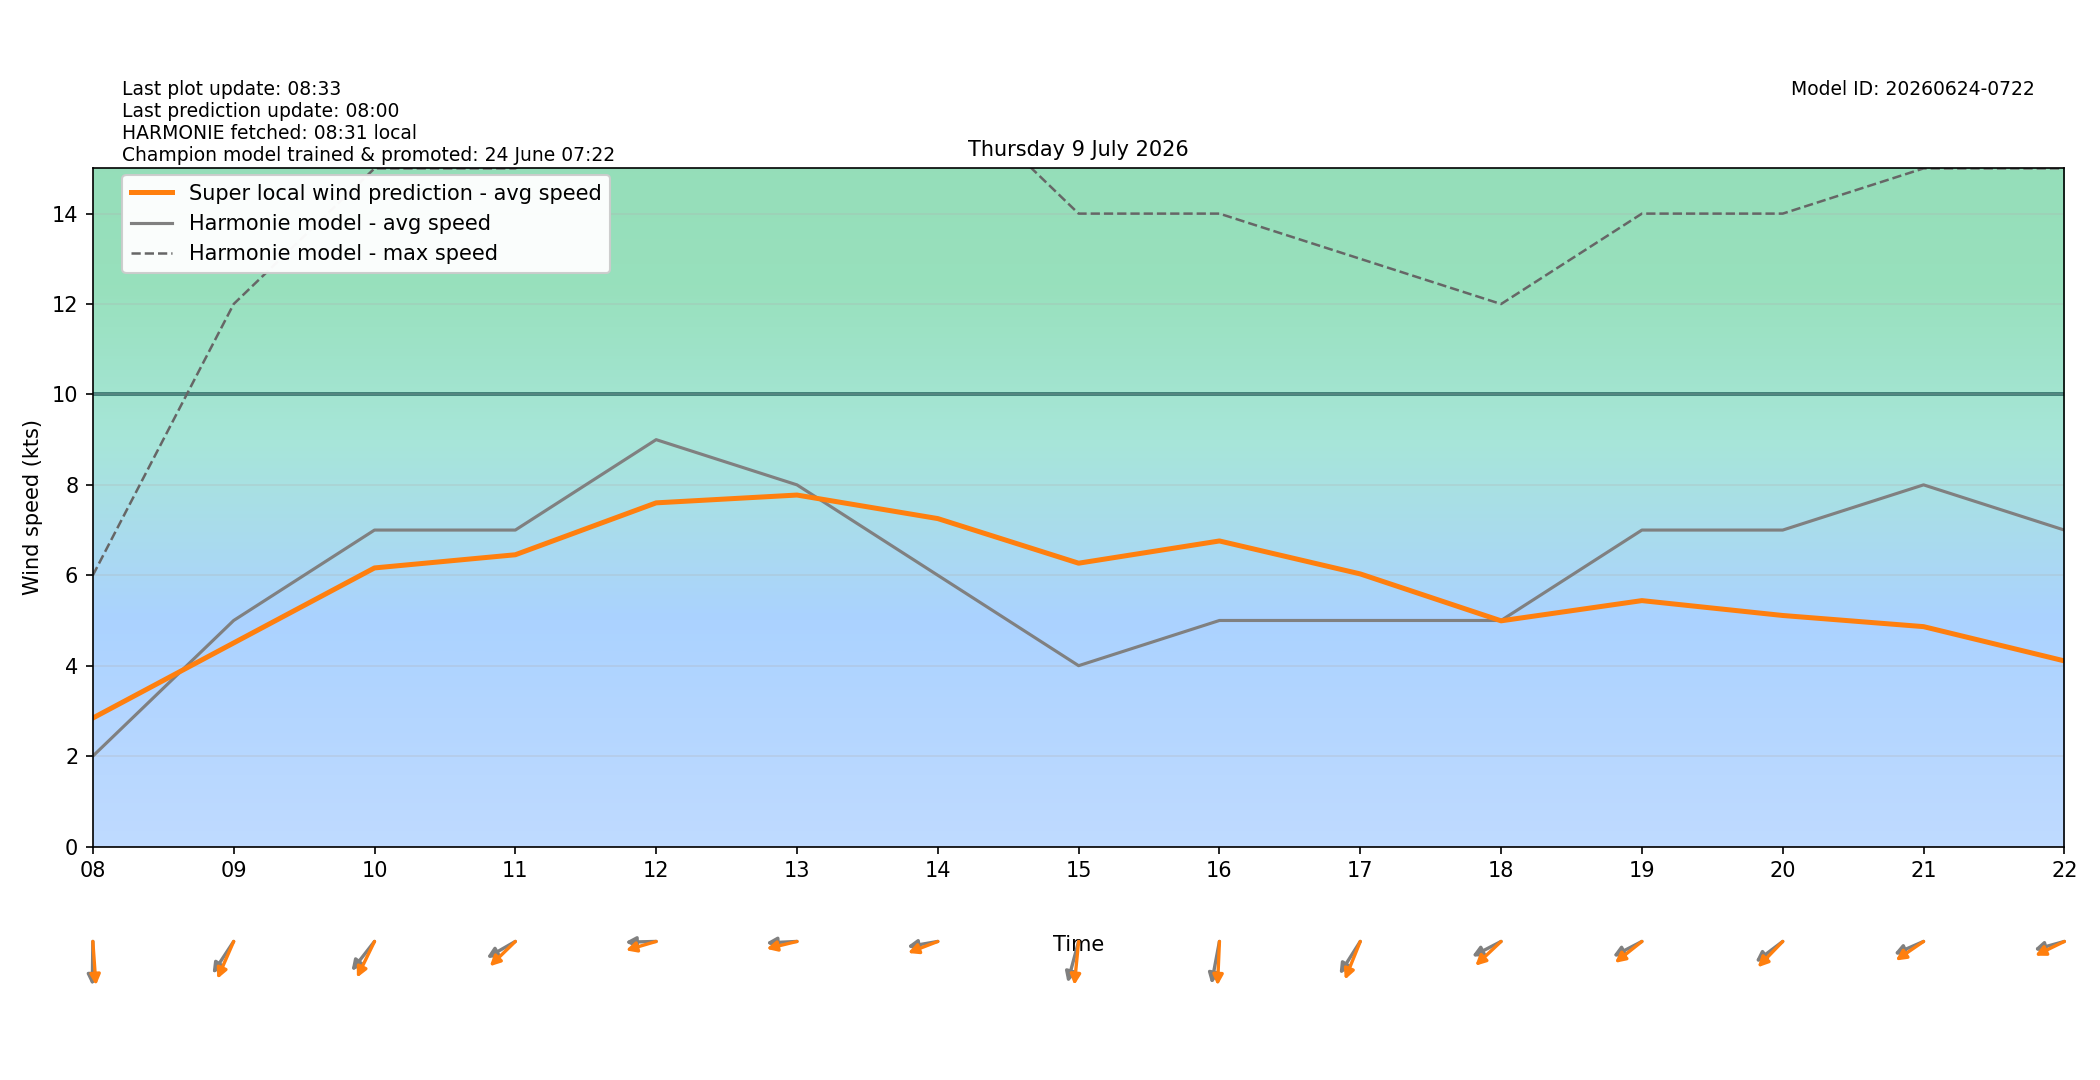

The file beside this chart, header and first rows:
target_time_utc, target_time_local, hour_utc, hour_local, forecast_wind_speed, forecast_wind_min, forecast_wind_max, lstm_pred_wind_speed, delta_speed_lstm_minus_forecast, forecast_wind_dir_deg, lstm_pred_wind_dir_deg, delta_dir_lstm_minus_forecast
2026-07-08T22:00:00Z, 2026-07-09T00:00:00+0200, 22, 00, 4.0, 4.0, 8.0, 2.841, -1.159, 15.0, 18.97, 3.969
2026-07-08T23:00:00Z, 2026-07-09T01:00:00+0200, 23, 01, 4.0, 4.0, 7.0, 2.538, -1.462, 28.0, 26.29, -1.714
2026-07-09T00:00:00Z, 2026-07-09T02:00:00+0200, 00, 02, 4.0, 4.0, 7.0, 2.631, -1.369, 20.0, 19.19, -0.8148
2026-07-09T01:00:00Z, 2026-07-09T03:00:00+0200, 01, 03, 4.0, 4.0, 7.0, 2.981, -1.019, 0.0, 358.3, -1.681
2026-07-09T02:00:00Z, 2026-07-09T04:00:00+0200, 02, 04, 4.0, 4.0, 7.0, 2.785, -1.215, 18.0, 15.51, -2.487
2026-07-09T03:00:00Z, 2026-07-09T05:00:00+0200, 03, 05, 4.0, 4.0, 6.0, 2.043, -1.957, 64.0, 55.97, -8.034
2026-07-09T04:00:00Z, 2026-07-09T06:00:00+0200, 04, 06, 3.0, 3.0, 6.0, 2.052, -0.9478, 57.0, 49.69, -7.313
2026-07-09T05:00:00Z, 2026-07-09T07:00:00+0200, 05, 07, 3.0, 3.0, 5.0, 2.658, -0.3425, 29.0, 22.31, -6.694
2026-07-09T06:00:00Z, 2026-07-09T08:00:00+0200, 06, 08, 2.0, 2.0, 6.0, 2.842, 0.8421, 1.0, 354.3, -6.724
2026-07-09T07:00:00Z, 2026-07-09T09:00:00+0200, 07, 09, 5.0, 5.0, 12.0, 4.503, -0.4968, 43.0, 31.85, -11.15
2026-07-09T08:00:00Z, 2026-07-09T10:00:00+0200, 08, 10, 7.0, 7.0, 15.0, 6.162, -0.8377, 48.0, 34.63, -13.37
2026-07-09T09:00:00Z, 2026-07-09T11:00:00+0200, 09, 11, 7.0, 7.0, 15.0, 6.454, -0.5462, 68.0, 55.65, -12.35
2026-07-09T10:00:00Z, 2026-07-09T12:00:00+0200, 10, 12, 9.0, 9.0, 17.0, 7.602, -1.398, 89.0, 78.36, -10.64
2026-07-09T11:00:00Z, 2026-07-09T13:00:00+0200, 11, 13, 8.0, 8.0, 17.0, 7.775, -0.2254, 88.0, 80.33, -7.667
2026-07-09T12:00:00Z, 2026-07-09T14:00:00+0200, 12, 14, 6.0, 6.0, 17.0, 7.254, 1.254, 83.0, 74.82, -8.182
2026-07-09T13:00:00Z, 2026-07-09T15:00:00+0200, 13, 15, 4.0, 4.0, 14.0, 6.267, 2.267, 21.0, 7.948, -13.05
2026-07-09T14:00:00Z, 2026-07-09T16:00:00+0200, 14, 16, 5.0, 5.0, 14.0, 6.759, 1.759, 15.0, 3.526, -11.47
2026-07-09T15:00:00Z, 2026-07-09T17:00:00+0200, 15, 17, 5.0, 5.0, 13.0, 6.03, 1.03, 42.0, 29.83, -12.17
2026-07-09T16:00:00Z, 2026-07-09T18:00:00+0200, 16, 18, 5.0, 5.0, 12.0, 4.992, -0.007695, 70.0, 56.47, -13.53
2026-07-09T17:00:00Z, 2026-07-09T19:00:00+0200, 17, 19, 7.0, 7.0, 14.0, 5.44, -1.56, 70.0, 60.85, -9.153
2026-07-09T18:00:00Z, 2026-07-09T20:00:00+0200, 18, 20, 7.0, 7.0, 14.0, 5.11, -1.89, 62.0, 54.02, -7.982
2026-07-09T19:00:00Z, 2026-07-09T21:00:00+0200, 19, 21, 8.0, 8.0, 15.0, 4.864, -3.136, 73.0, 64.32, -8.681
2026-07-09T20:00:00Z, 2026-07-09T22:00:00+0200, 20, 22, 7.0, 7.0, 15.0, 4.106, -2.894, 79.0, 71.08, -7.915
2026-07-09T21:00:00Z, 2026-07-09T23:00:00+0200, 21, 23, 7.0, 7.0, 12.0, 3.526, -3.474, 80.0, 71.83, -8.171
